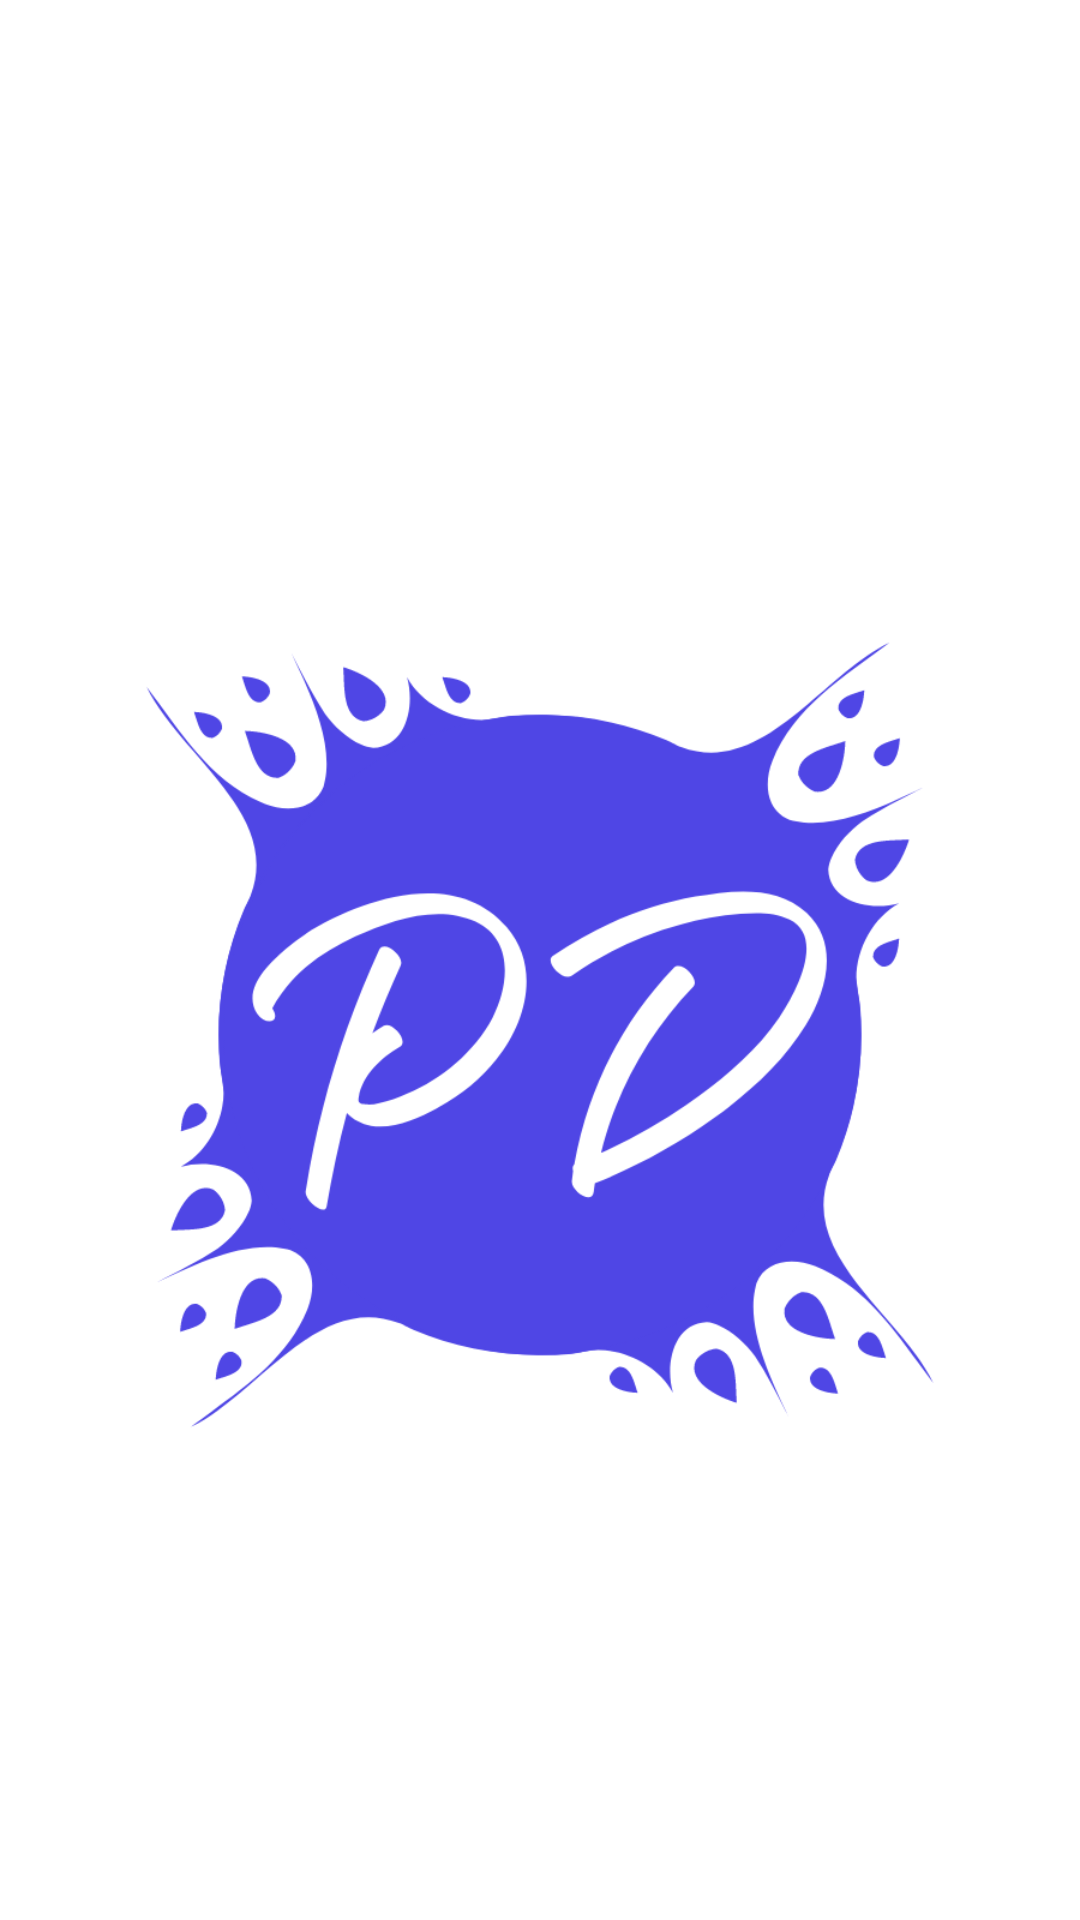

Here is an Android app screen rendered from its layout file. Give the layout XML and the strings, colors and styles it references.
<!-- AndroidManifest.xml: application theme ParkinsonsDisease -->
<!-- res/layout/animation_splash.xml -->
<?xml version="1.0" encoding="utf-8"?>
<androidx.constraintlayout.widget.ConstraintLayout xmlns:android="http://schemas.android.com/apk/res/android"
    xmlns:app="http://schemas.android.com/apk/res-auto"
    xmlns:tools="http://schemas.android.com/tools"
    android:layout_width="match_parent"
    android:layout_height="match_parent"
    app:layoutDescription="@xml/motion_scene_splash"
    android:background="@color/white"
    tools:context=".animation.StartActivity" >

    <ImageView
        android:id="@+id/imgView_logo"
        android:layout_width="wrap_content"
        android:layout_height="400dp"
        android:layout_marginTop="50dp"
        android:rotation="0"
        android:scaleType="centerInside"
        android:src="@drawable/logo_pd"
        app:layout_constraintBottom_toBottomOf="parent"
        app:layout_constraintEnd_toEndOf="parent"
        app:layout_constraintStart_toStartOf="parent"
        app:layout_constraintTop_toTopOf="parent"  />

    <ImageView
        android:alpha="0"
        android:id="@+id/imgView_name"
        android:layout_width="match_parent"
        android:layout_height="wrap_content"
        android:layout_marginStart="10dp"
        android:layout_marginLeft="10dp"
        android:layout_marginEnd="10dp"
        android:layout_marginRight="10dp"
        android:src="@drawable/name_pd"
        android:gravity="center"
        android:layout_marginTop="0dp"
        android:orientation="vertical"
        app:layout_constraintEnd_toEndOf="parent"
        app:layout_constraintStart_toStartOf="parent"
        app:layout_constraintTop_toBottomOf="@id/imgView_logo"/>

</androidx.constraintlayout.widget.ConstraintLayout>
<!-- resources referenced by this layout -->
<resources>
  <color name="white">#FFFFFFFF</color>
  <!-- drawable logo_pd: png bitmap (drawable-v24, 64668 bytes) -->
  <!-- drawable name_pd: png bitmap (drawable-v24, 37736 bytes) -->
  <style name="ParkinsonsDisease" parent="Theme.AppCompat.DayNight.DarkActionBar">
          
          <item name="colorPrimary">#4F46E5</item>
          <item name="colorAccent">@color/colorAccent</item>
      </style>
  <color name="colorAccent">#AB1D79</color>
</resources>
